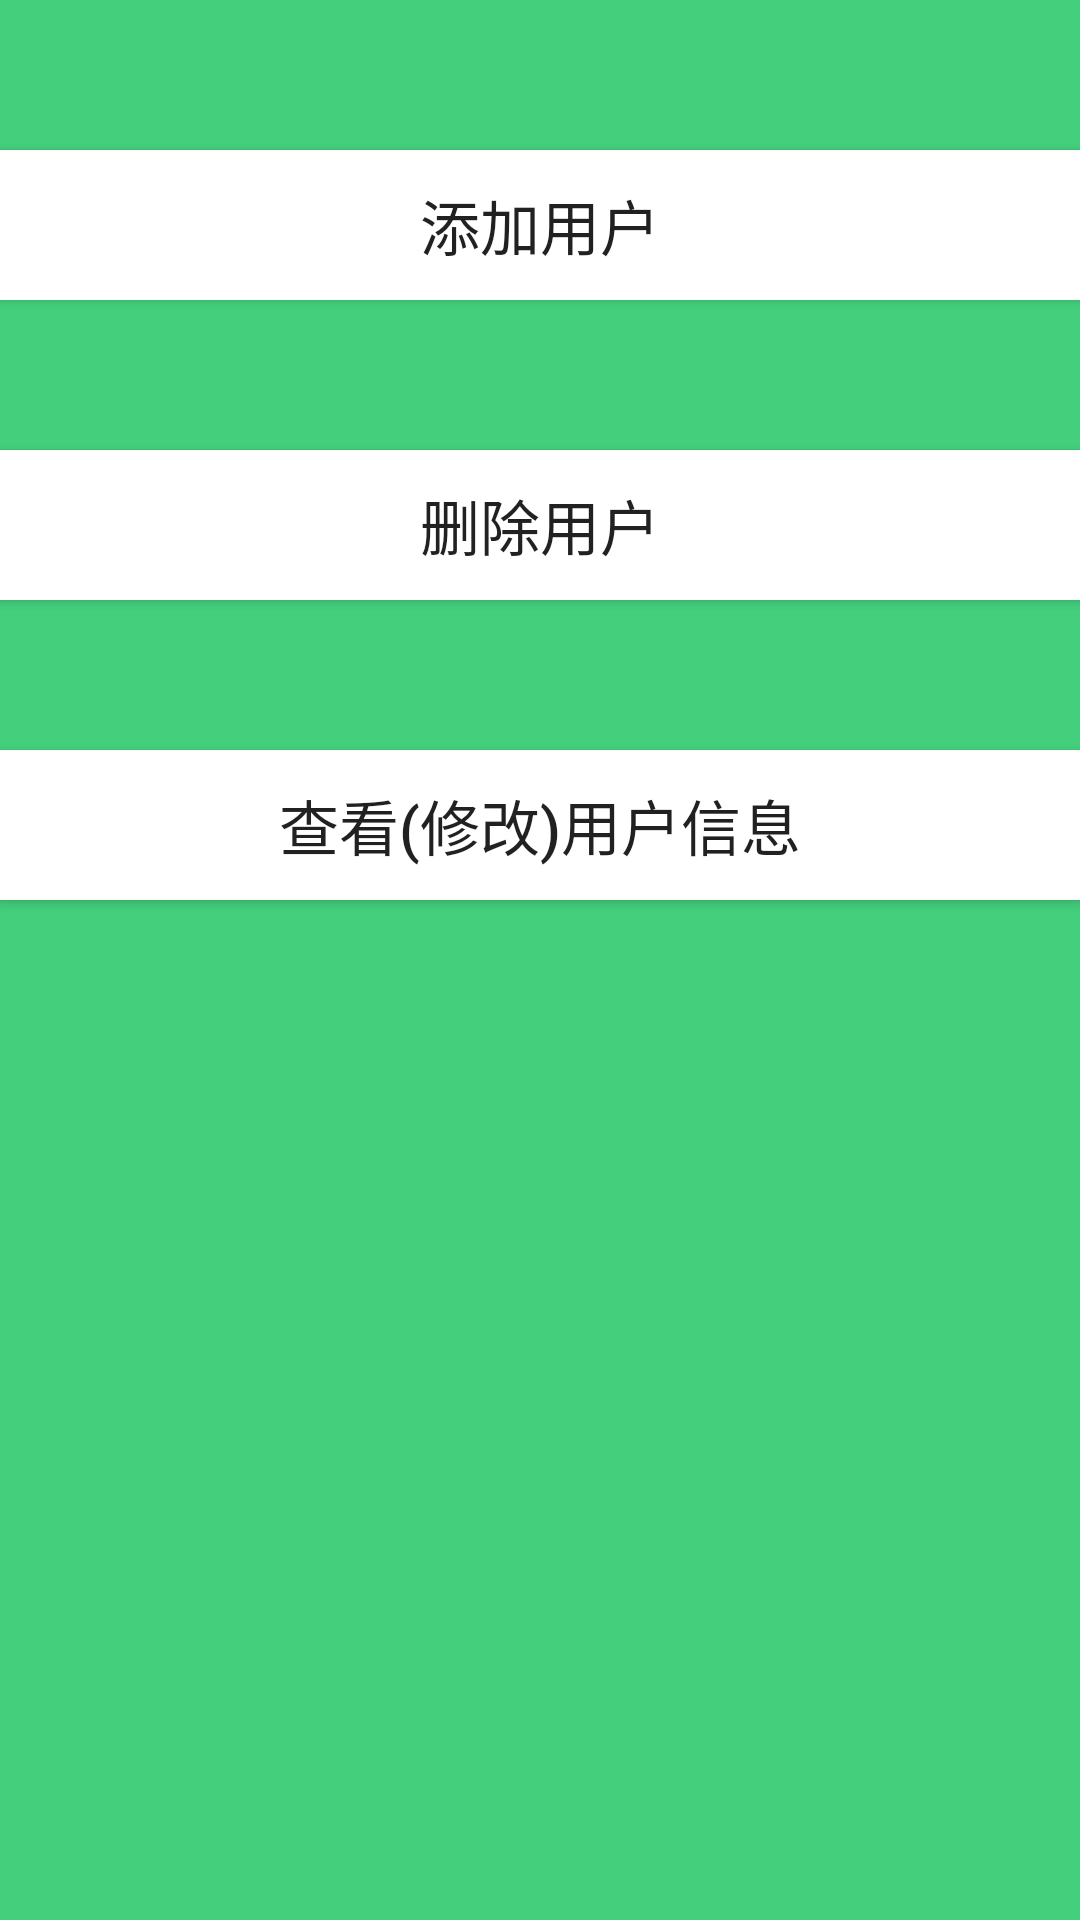

Reconstruct the res/layout file that produces this screen, plus the resources it refers to.
<!-- AndroidManifest.xml: application theme AppTheme -->
<!-- res/layout/activity_manager_user.xml -->
<?xml version="1.0" encoding="utf-8"?>
<LinearLayout xmlns:android="http://schemas.android.com/apk/res/android"
    xmlns:tools="http://schemas.android.com/tools"
    android:id="@+id/activity_manager_user"
    android:layout_width="match_parent"
    android:layout_height="match_parent"
    android:paddingBottom="@dimen/activity_vertical_margin"
    android:background="#43CF7C"
    android:paddingLeft="@dimen/activity_horizontal_margin"
    android:paddingRight="@dimen/activity_horizontal_margin"
    android:paddingTop="@dimen/activity_vertical_margin"
    tools:context="com.example.a10916.manageractivity.ManagerUser"
    android:orientation="vertical">
    <Button
        android:id="@+id/Add_User"
        android:layout_width="match_parent"
        android:layout_height="50dp"
        android:layout_marginTop="50dp"
        android:background="#FFFFFF"
        android:textSize="20dp"
        android:text="添加用户" />

    <Button
        android:id="@+id/Delete_User"
        android:layout_width="match_parent"
        android:layout_height="50dp"
        android:layout_marginTop="50dp"
        android:background="#FFFFFF"
        android:textSize="20dp"
        android:text="删除用户" />
    
        
        
        
        
        
        
        
        
    <Button
        android:id="@+id/View_User"
        android:layout_width="match_parent"
        android:layout_height="50dp"
        android:layout_marginTop="50dp"
        android:background="#FFFFFF"
        android:textSize="20dp"
        android:text="查看(修改)用户信息" />
</LinearLayout>
<!-- resources referenced by this layout -->
<resources>
  <style name="AppTheme" parent="Theme.AppCompat.Light.DarkActionBar">
          
          <item name="colorPrimary">@color/colorPrimary</item>
          <item name="colorPrimaryDark">@color/colorPrimaryDark</item>
          <item name="colorAccent">@color/colorAccent</item>
      </style>
  <color name="colorPrimary">#3F51B5</color>
  <color name="colorPrimaryDark">#303F9F</color>
  <color name="colorAccent">#FF4081</color>
</resources>
